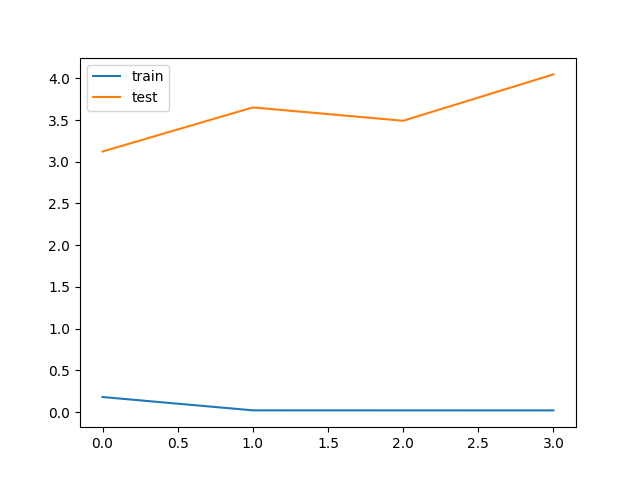

Values plotted in this chart, from the file beside it:
train_loss, test_loss, save
0.1801, 3.123, V
0.02057, 3.651, 
0.02036, 3.491, 
0.01988, 4.047, 
